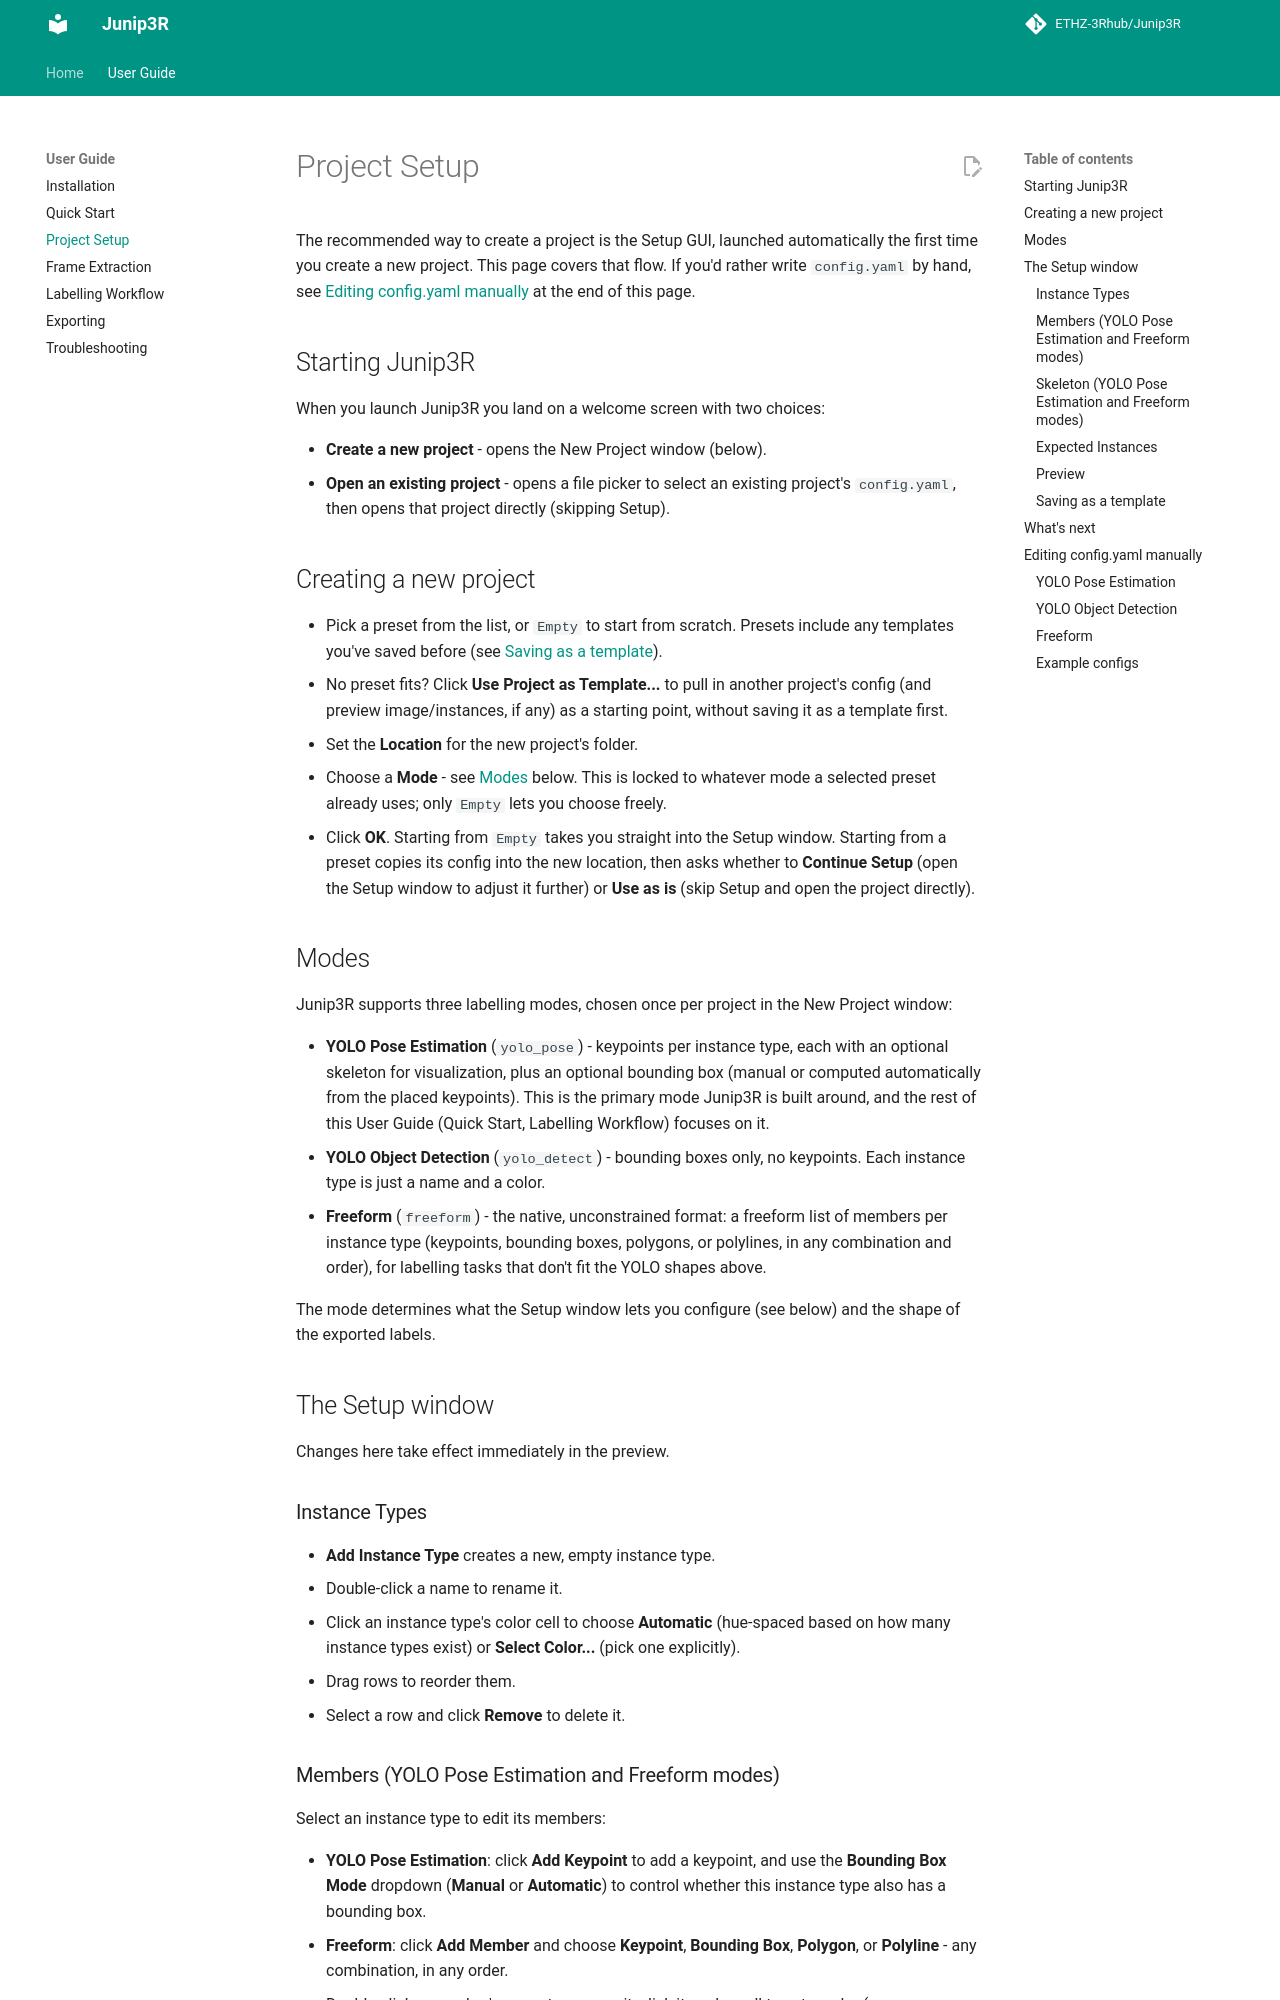

repository: ETHZ-3Rhub/Junip3R · page: User Guide/Project Setup/index.html · generator: mkdocs

# Project Setup

The recommended way to create a project is the Setup GUI, launched automatically the
first time you create a new project. This page covers that flow. If you'd rather write
`config.yaml` by hand, see [Editing config.yaml manually](#editing-configyaml-manually)
at the end of this page.

## Starting Junip3R

When you launch Junip3R you land on a welcome screen with two choices:

- **Create a new project** - opens the New Project window (below).
- **Open an existing project** - opens a file picker to select an existing project's
  `config.yaml`, then opens that project directly (skipping Setup).

## Creating a new project

- Pick a preset from the list, or `Empty` to start from scratch. Presets include any
  templates you've saved before (see [Saving as a template](#saving-as-a-template)).
- No preset fits? Click **Use Project as Template...** to pull in another project's
  config (and preview image/instances, if any) as a starting point, without saving it
  as a template first.
- Set the **Location** for the new project's folder.
- Choose a **Mode** - see [Modes](#modes) below. This is locked to whatever mode a
  selected preset already uses; only `Empty` lets you choose freely.
- Click **OK**. Starting from `Empty` takes you straight into the Setup window.
  Starting from a preset copies its config into the new location, then asks whether to
  **Continue Setup** (open the Setup window to adjust it further) or **Use as is**
  (skip Setup and open the project directly).

## Modes

Junip3R supports three labelling modes, chosen once per project in the New Project
window:

- **YOLO Pose Estimation** (`yolo_pose`) - keypoints per instance type, each with an
  optional skeleton for visualization, plus an optional bounding box (manual or
  computed automatically from the placed keypoints). This is the primary mode Junip3R
  is built around, and the rest of this User Guide (Quick Start, Labelling Workflow)
  focuses on it.
- **YOLO Object Detection** (`yolo_detect`) - bounding boxes only, no keypoints. Each
  instance type is just a name and a color.
- **Freeform** (`freeform`) - the native, unconstrained format: a freeform list of
  members per instance type (keypoints, bounding boxes, polygons, or polylines, in any
  combination and order), for labelling tasks that don't fit the YOLO shapes above.

The mode determines what the Setup window lets you configure (see below) and the shape
of the exported labels.

## The Setup window

Changes here take effect immediately in the preview.

### Instance Types

- **Add Instance Type** creates a new, empty instance type.
- Double-click a name to rename it.
- Click an instance type's color cell to choose **Automatic** (hue-spaced based on how
  many instance types exist) or **Select Color...** (pick one explicitly).
- Drag rows to reorder them.
- Select a row and click **Remove** to delete it.
